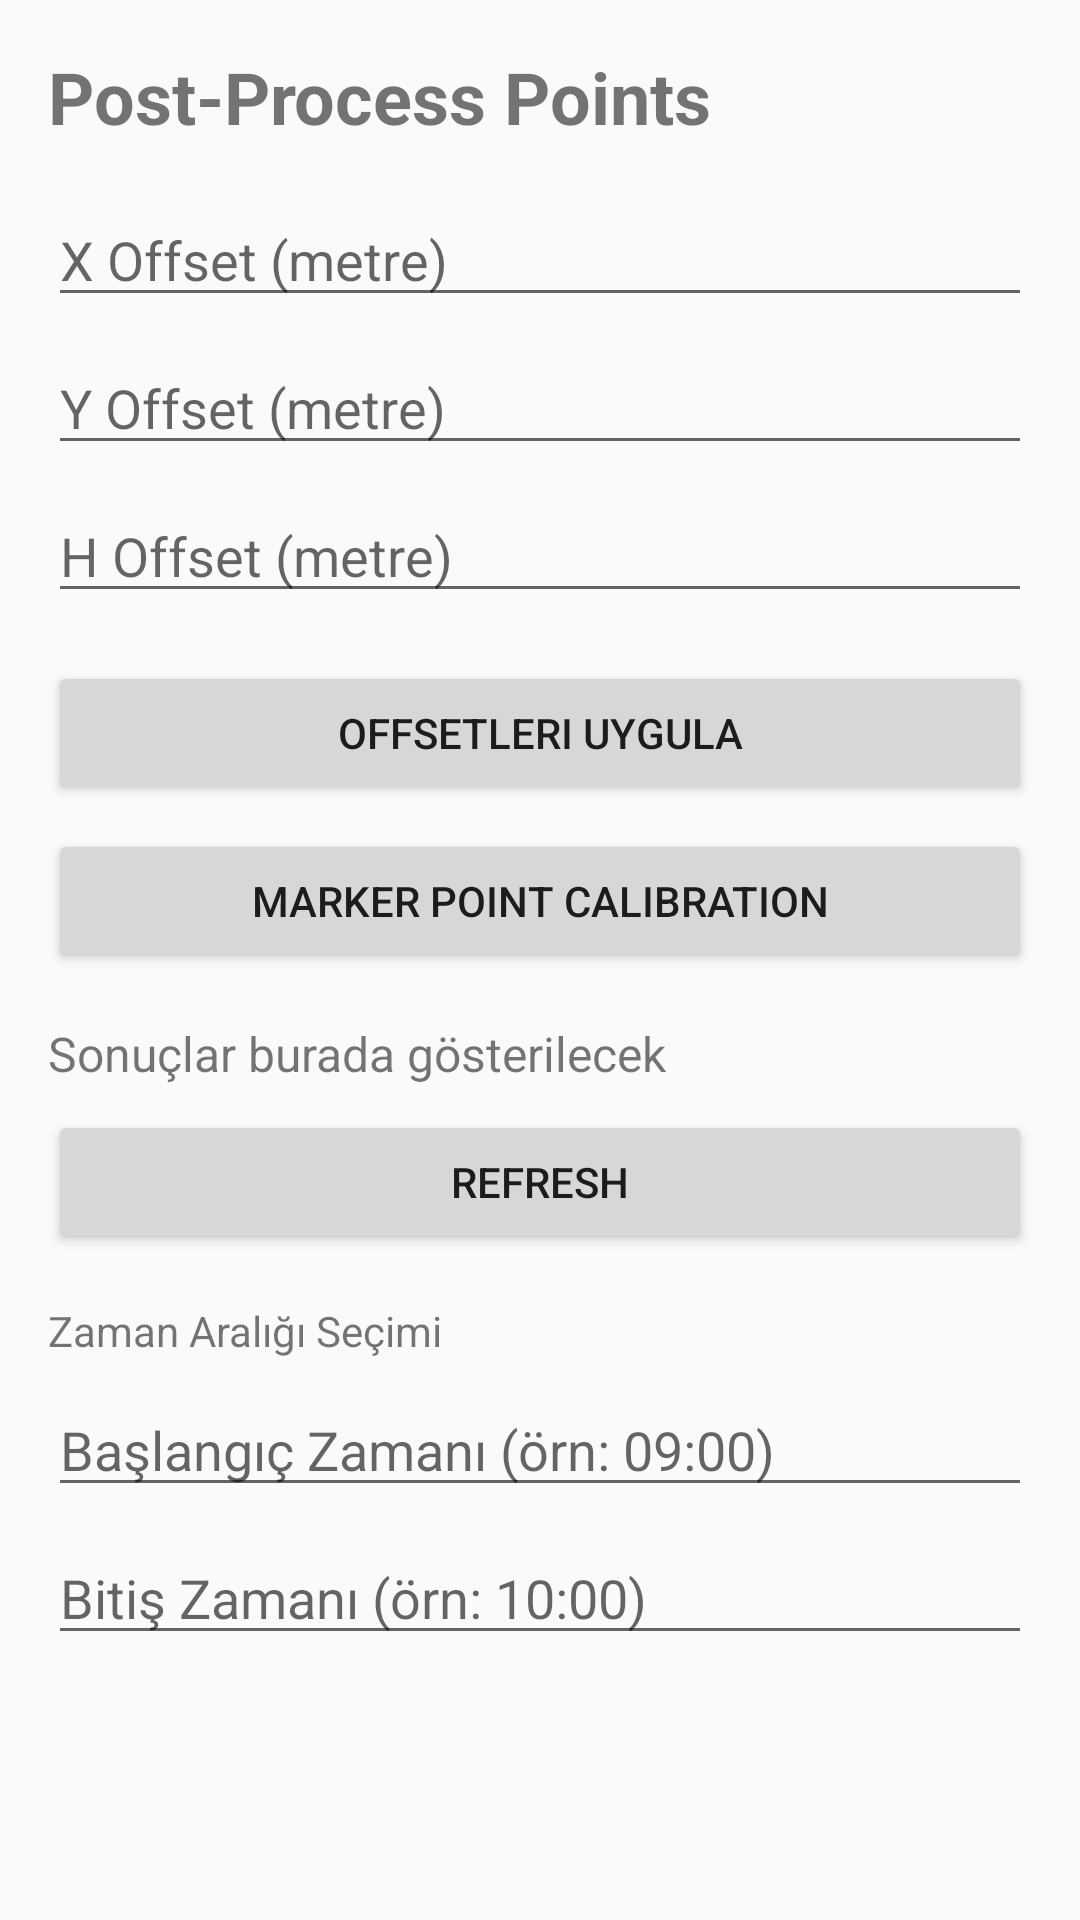

Reconstruct the res/layout file that produces this screen, plus the resources it refers to.
<!-- AndroidManifest.xml: application theme Theme.Tugis3 -->
<!-- res/layout/activity_post_process_points.xml -->
<?xml version="1.0" encoding="utf-8"?>
<LinearLayout xmlns:android="http://schemas.android.com/apk/res/android"
    android:layout_width="match_parent"
    android:layout_height="match_parent"
    android:orientation="vertical"
    android:padding="16dp">
    <TextView
        android:id="@+id/tvPostProcessPointsTitle"
        android:layout_width="wrap_content"
        android:layout_height="wrap_content"
        android:text="Post-Process Points"
        android:textSize="24sp"
        android:textStyle="bold" />
    <EditText
        android:id="@+id/etOffsetX"
        android:layout_width="match_parent"
        android:layout_height="wrap_content"
        android:hint="X Offset (metre)"
        android:inputType="numberDecimal"
        android:layout_marginTop="16dp" />
    <EditText
        android:id="@+id/etOffsetY"
        android:layout_width="match_parent"
        android:layout_height="wrap_content"
        android:hint="Y Offset (metre)"
        android:inputType="numberDecimal"
        android:layout_marginTop="8dp" />
    <EditText
        android:id="@+id/etOffsetH"
        android:layout_width="match_parent"
        android:layout_height="wrap_content"
        android:hint="H Offset (metre)"
        android:inputType="numberDecimal"
        android:layout_marginTop="8dp" />
    <Button
        android:id="@+id/btnApplyOffset"
        android:layout_width="match_parent"
        android:layout_height="wrap_content"
        android:text="Offsetleri Uygula"
        android:layout_marginTop="16dp" />
    <Button
        android:id="@+id/btnMarkerCalibration"
        android:layout_width="match_parent"
        android:layout_height="wrap_content"
        android:text="Marker Point Calibration"
        android:layout_marginTop="8dp" />
    <TextView
        android:id="@+id/tvResult"
        android:layout_width="match_parent"
        android:layout_height="wrap_content"
        android:text="Sonuçlar burada gösterilecek"
        android:textSize="16sp"
        android:layout_marginTop="16dp" />
    <Button
        android:id="@+id/btnRefresh"
        android:layout_width="match_parent"
        android:layout_height="wrap_content"
        android:text="Refresh"
        android:layout_marginTop="8dp" />
    <TextView
        android:id="@+id/tvTimeRange"
        android:layout_width="wrap_content"
        android:layout_height="wrap_content"
        android:text="Zaman Aralığı Seçimi"
        android:layout_marginTop="16dp" />
    <EditText
        android:id="@+id/etStartTime"
        android:layout_width="match_parent"
        android:layout_height="wrap_content"
        android:hint="Başlangıç Zamanı (örn: 09:00)"
        android:inputType="time"
        android:layout_marginTop="8dp" />
    <EditText
        android:id="@+id/etEndTime"
        android:layout_width="match_parent"
        android:layout_height="wrap_content"
        android:hint="Bitiş Zamanı (örn: 10:00)"
        android:inputType="time"
        android:layout_marginTop="8dp" />
</LinearLayout>
<!-- resources referenced by this layout -->
<resources>
  <style name="Theme.Tugis3" parent="android:Theme.Material.Light.NoActionBar" />
</resources>
